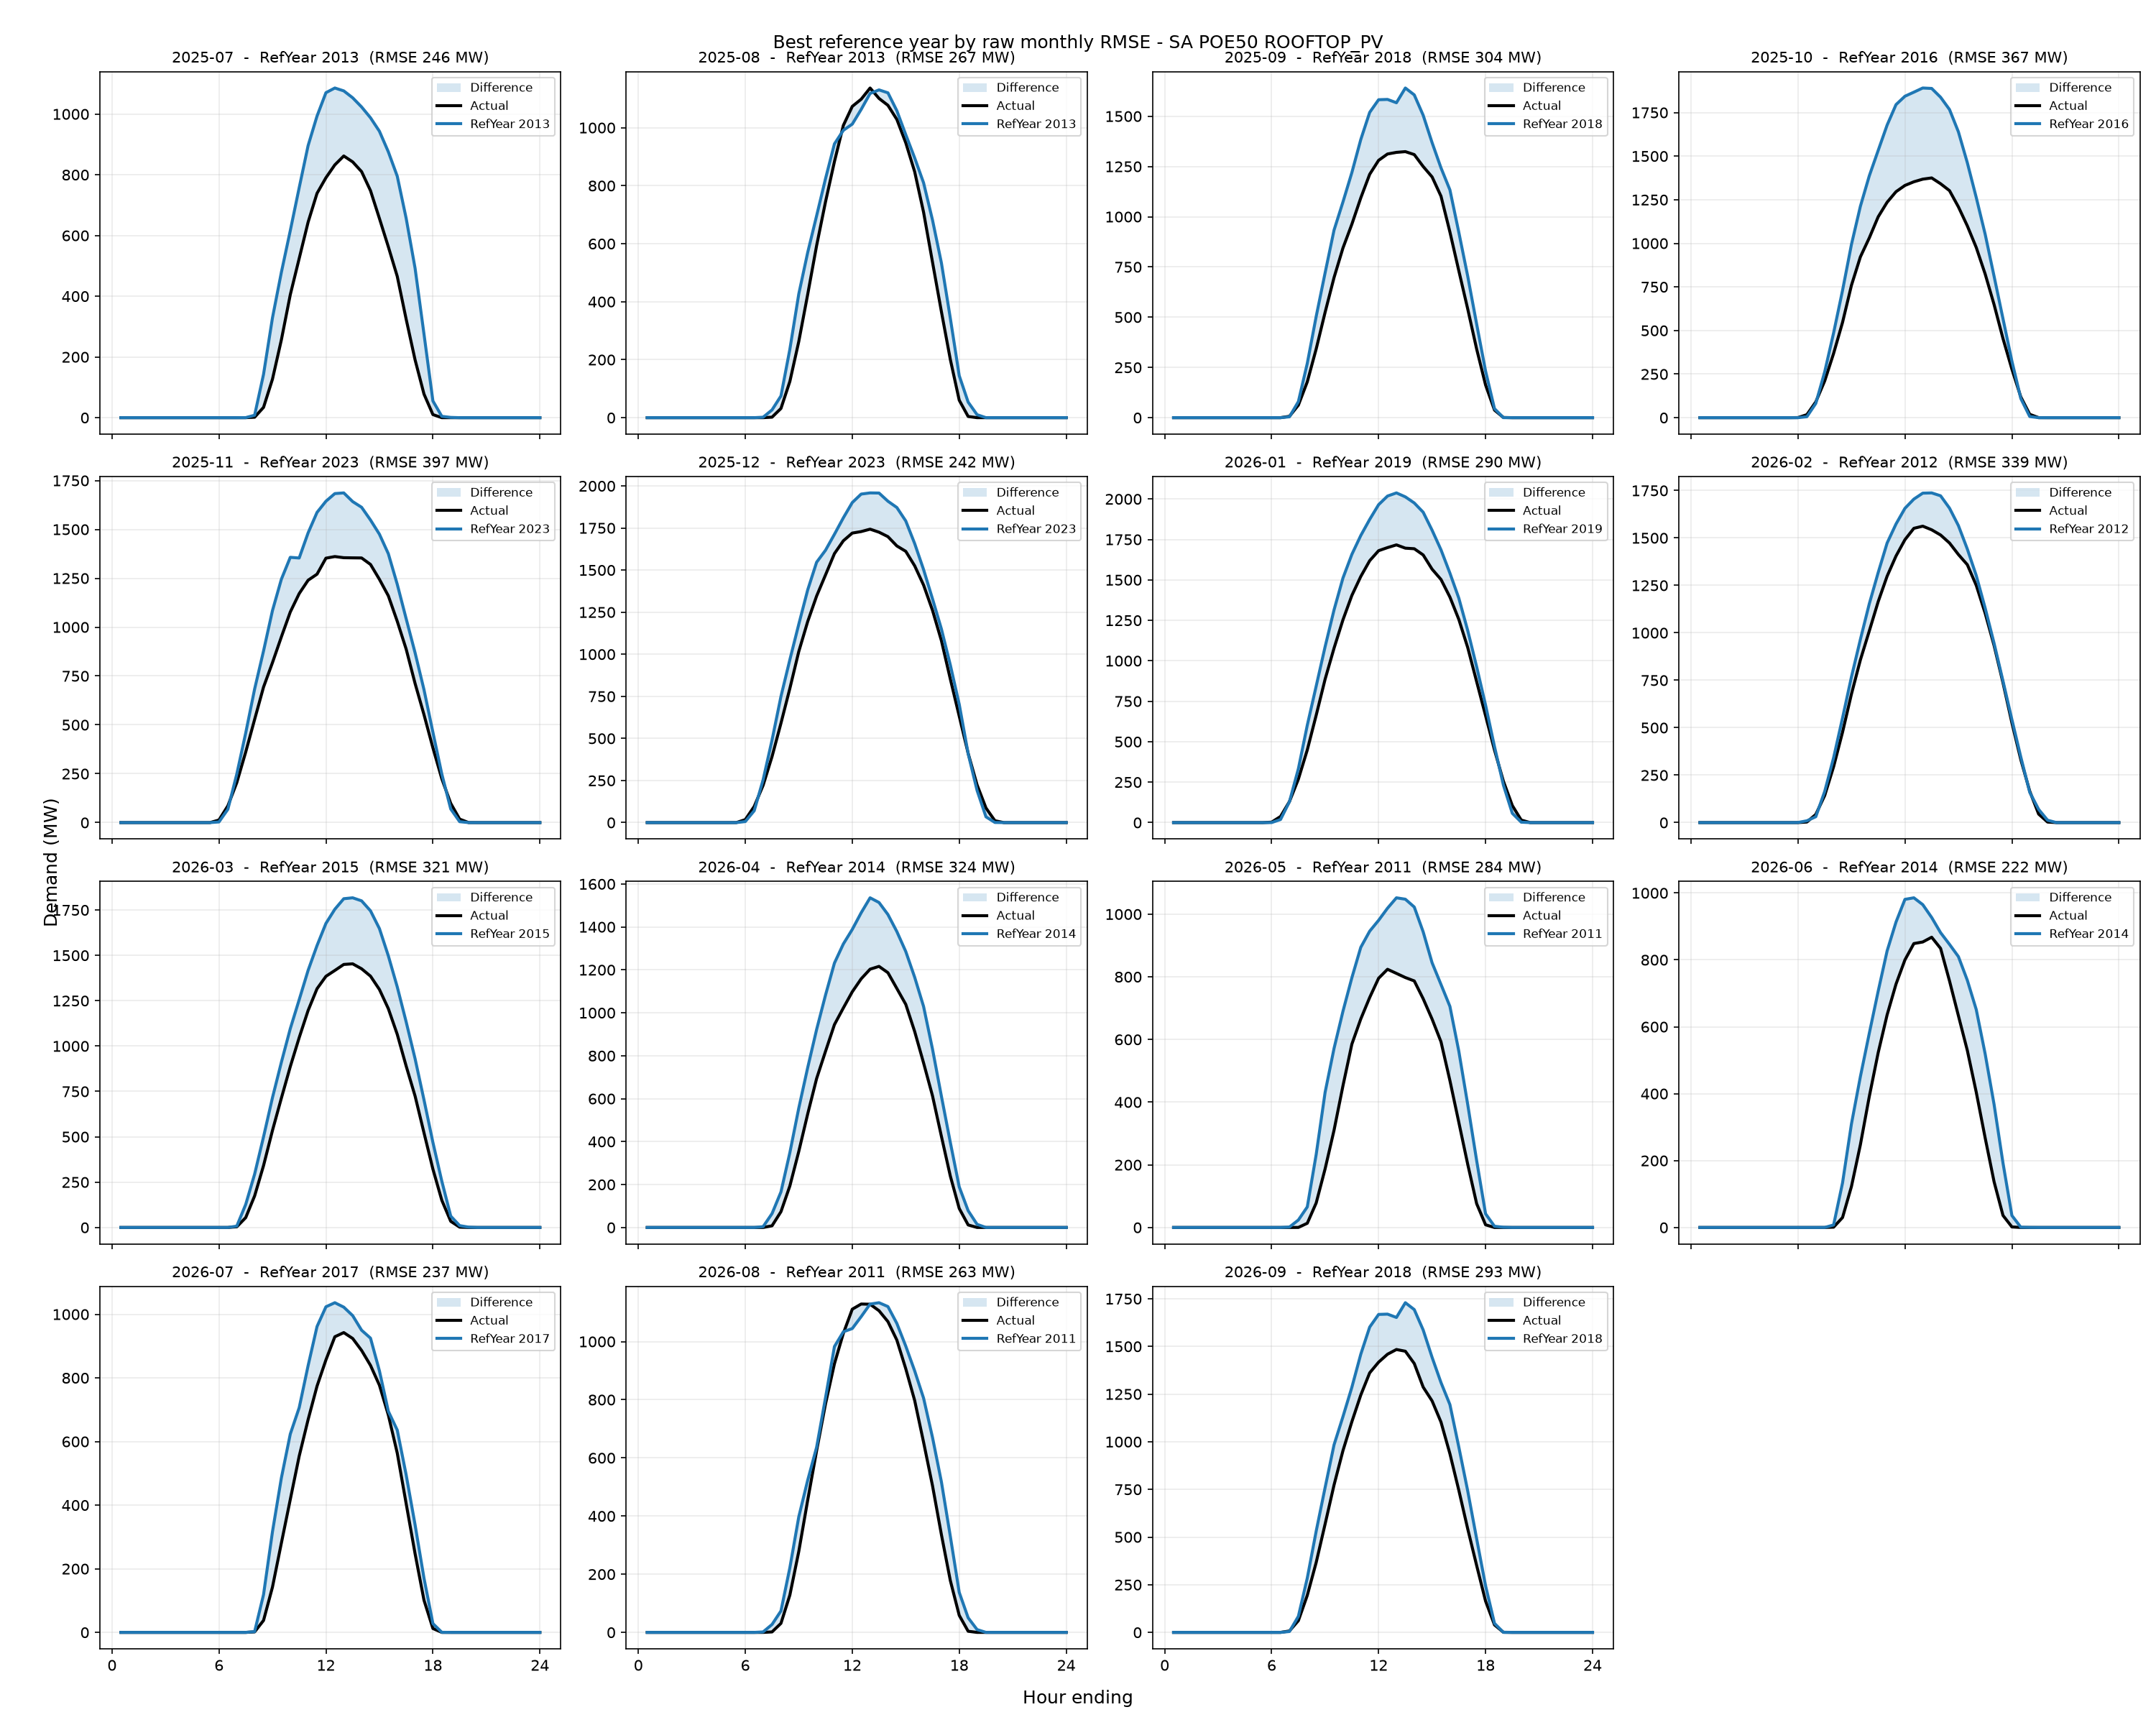

Values plotted in this chart, from the file beside it:
period, reference_year, rmse_mw, mae_mw, energy_error_pct, peak_error_pct, average_error_pct
2025-07, 2013, 246.3, 120.9, 47.6, 50.95, 47.6
2025-08, 2013, 266.8, 140.7, 10.39, 23.9, 10.39
2025-09, 2018, 304.5, 158.4, 24.26, 25.62, 24.26
2025-10, 2016, 366.9, 194.2, 33.6, 20.3, 33.6
2025-11, 2023, 397.1, 216.5, 21.44, 19.61, 21.44
2025-12, 2023, 241.6, 132.7, 10.95, 15.13, 10.95
2026-01, 2019, 289.7, 164.1, 15.81, 21.89, 15.81
2026-02, 2012, 338.8, 175.4, 10.06, 20.46, 10.06
2026-03, 2015, 321, 170.5, 26.24, 21.64, 26.24
2026-04, 2014, 324.2, 171, 32.27, 36.38, 32.27
2026-05, 2011, 284.3, 144.5, 40.94, 52.66, 40.94
2026-06, 2014, 221.7, 112.4, 33.27, 49.2, 33.27
2026-07, 2017, 237.5, 117.3, 19.44, 49.4, 19.44
2026-08, 2011, 263.2, 130.1, 10.13, 12.23, 10.13
2026-09, 2018, 292.7, 145.3, 21.25, 20.14, 21.25
